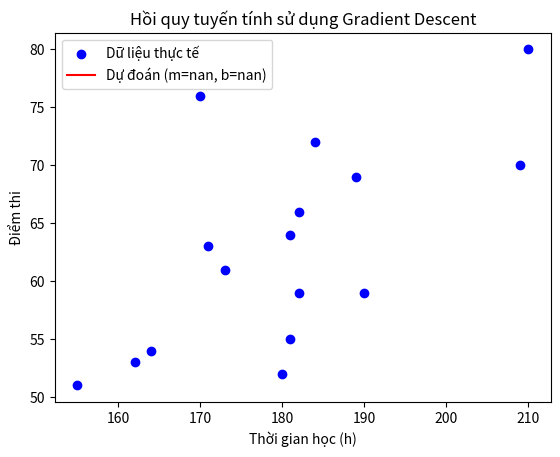

Python code for this plot:
import numpy as np
import matplotlib.pyplot as plt

# Dữ liệu: Thời gian học (h) và Điểm thi
hours = np.array([155, 180, 164, 162, 181, 182, 173, 190, 171, 170, 181, 182, 189, 184, 209, 210])
scores = np.array([51, 52, 54, 53, 55, 59, 61, 59, 63, 76, 64, 66, 69, 72, 70, 80])

# Bước 1: Chuẩn bị tham số
m = 0  # hệ số góc ban đầu
b = 0  # hệ số chặn ban đầu
learning_rate = 0.0001  # Tốc độ học
epochs = 1000  # Số lần lặp

# Bước 2: Hàm tính hàm mất mát
def compute_loss(m, b, X, y):
    N = len(X)
    total_error = 0.0
    for i in range(N):
        total_error += (y[i] - (m * X[i] + b)) ** 2
    return total_error / N

# Bước 3: Hàm Gradient Descent
def gradient_descent(m, b, X, y, learning_rate, epochs):
    N = len(X)
    for _ in range(epochs):
        m_gradient = 0
        b_gradient = 0
        for i in range(N):
            x = X[i]
            y_actual = y[i]
            m_gradient += -(2/N) * x * (y_actual - (m * x + b))
            b_gradient += -(2/N) * (y_actual - (m * x + b))
        m -= learning_rate * m_gradient
        b -= learning_rate * b_gradient
    return m, b

# Bước 4: Huấn luyện mô hình
m, b = gradient_descent(m, b, hours, scores, learning_rate, epochs)

# Bước 5: Dự đoán
predicted_scores = m * hours + b

# Bước 6: Hiển thị kết quả
plt.scatter(hours, scores, color='blue', label='Dữ liệu thực tế')
plt.plot(hours, predicted_scores, color='red', label=f'Dự đoán (m={m:.2f}, b={b:.2f})')
plt.xlabel('Thời gian học (h)')
plt.ylabel('Điểm thi')
plt.legend()
plt.title('Hồi quy tuyến tính sử dụng Gradient Descent')
plt.show()

# In ra kết quả hệ số và hàm mất mát
print(f'Hệ số góc (m): {m:.4f}')
print(f'Hệ số chặn (b): {b:.4f}')
print(f'Hàm mất mát: {compute_loss(m, b, hours, scores):.4f}')
